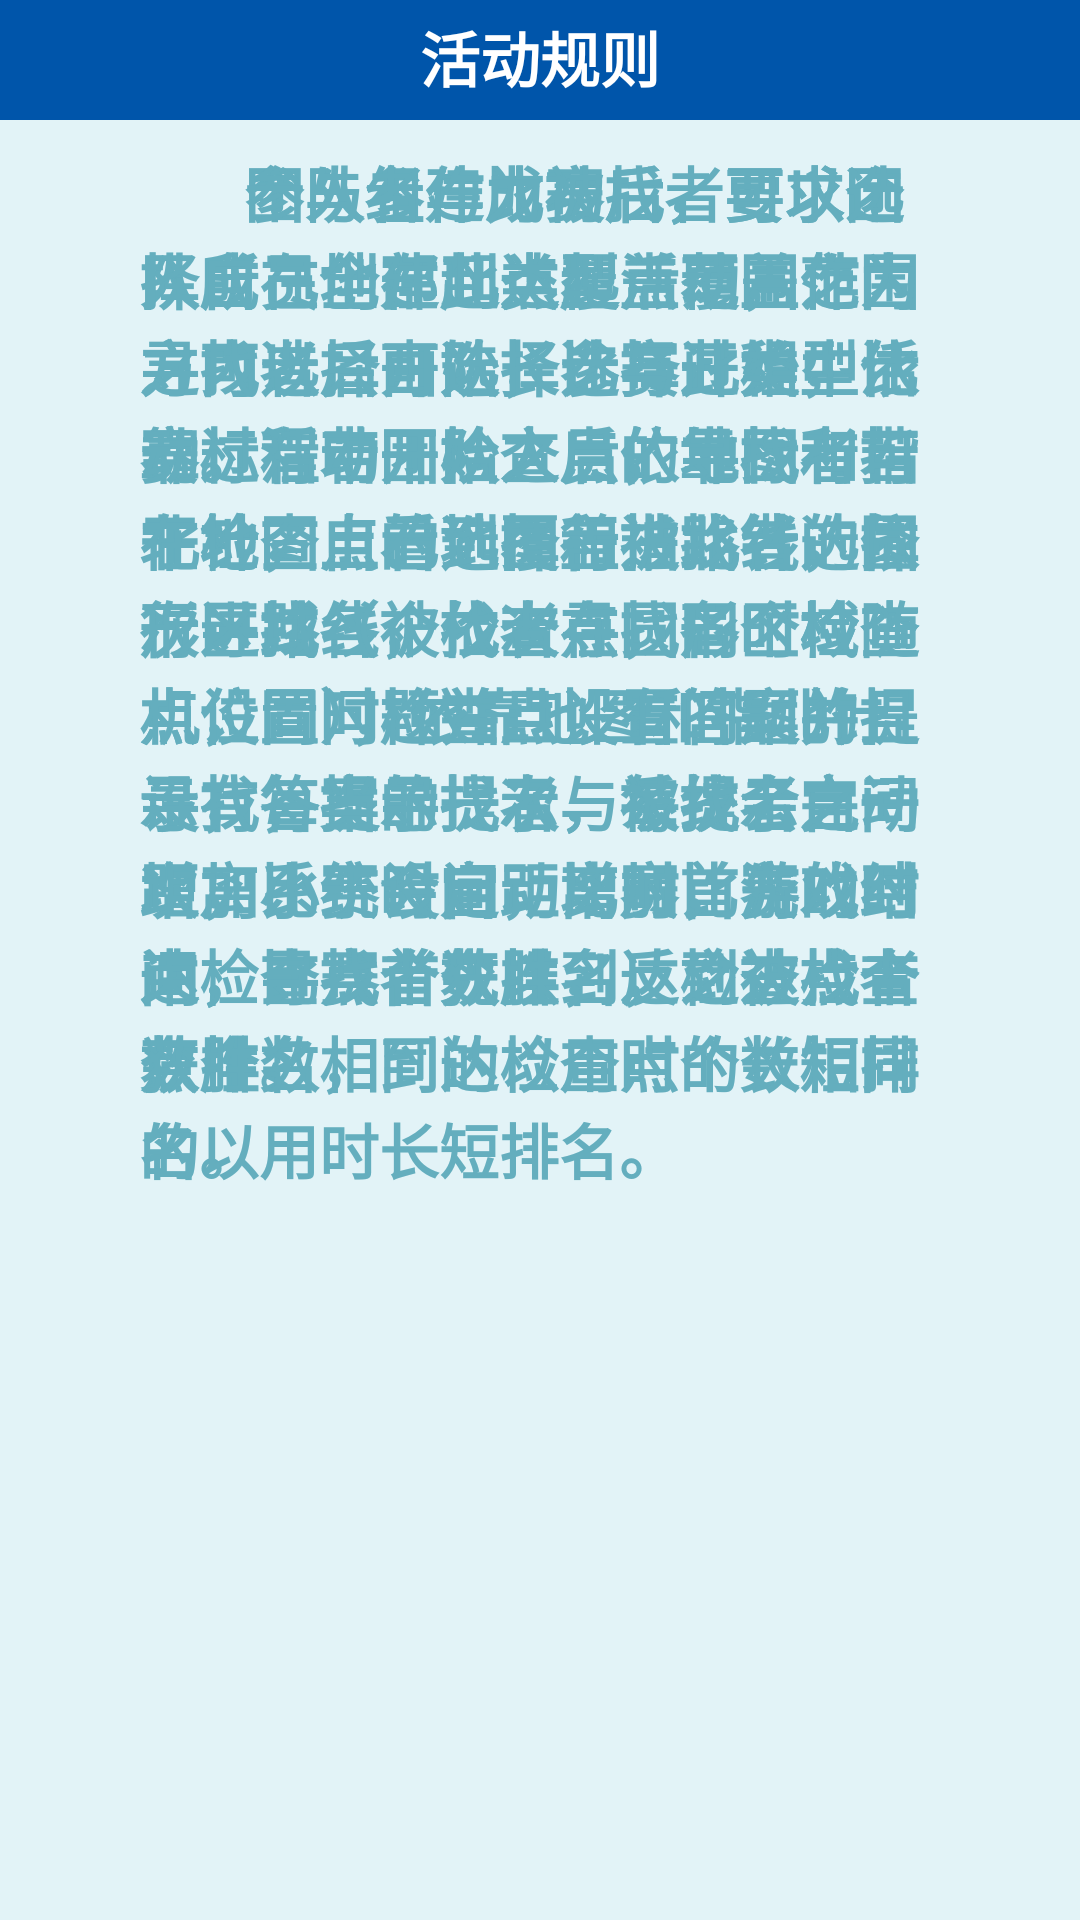

Produce the Android XML layout that renders to this screen, including the resource entries it uses.
<!-- AndroidManifest.xml: application theme AppTheme -->
<!-- res/layout/support_rule.xml -->
<?xml version="1.0" encoding="utf-8"?>
<FrameLayout xmlns:android="http://schemas.android.com/apk/res/android"
    android:layout_width="match_parent"
    android:layout_height="match_parent"    
    android:background="#ffffff">
    <FrameLayout android:layout_width="match_parent"
    	android:layout_height="match_parent"    
    	android:background="#3370c4d6"
    	android:orientation="vertical">
    <LinearLayout android:orientation="horizontal"
        android:layout_width="fill_parent"
        android:layout_height="40dp"
        android:background="#0055aa">        
        <TextView android:layout_width="fill_parent"
            android:layout_height="40dp"
            android:gravity="center|center_vertical"
            android:text="活动规则"            
            android:textColor="#ffffff"
            android:textSize="20sp"
            android:textStyle="bold"            
            android:paddingBottom="2dp"/>
	</LinearLayout>
    <TextView android:id="@+id/view1"
        android:layout_width="267dp"
        android:layout_height="match_parent"
        android:layout_gravity="center"
        android:layout_marginTop="33dp"
        android:text="       个人参与比赛后，要求个人所在地在起点覆盖范围之内方可选择开始，比赛过程中依靠标有若干检查点的地图和指北针，自己选择行进路线，依次寻找各个检查点，同时检查点设置问题并且设有答案的提示，每提示一次，系统会自动增加比赛时间，比赛首先以到达检查点个数排名，到达检查点个数相同的以用时的长短排名。"
        android:textSize="20sp"
	    android:textStyle="bold"
	    android:textColor="#64aebe"/>
    <TextView android:id="@+id/view2"       
        android:layout_width="267dp"
        android:layout_height="match_parent"
        android:layout_gravity="center"
        android:layout_marginTop="33dp"
        android:text="       团队组建成功后，要求团队成员全部到达起点覆盖范围之内以后由队长选择开始，比赛过程中团队人员依靠标有若干检查点的地图和指北针选择行进路线，依次寻找各个检查点，同时检查点设置问题并且设有答案的提示，每提示完一次，系统会自动增加比赛的时间，比赛首先以到达检查点个数排名，到达检查点个数相同的以用时长短排名。"
        android:textSize="20sp"
	    android:textStyle="bold"
	    android:textColor="#64aebe"/>
    <TextView android:id="@+id/view3"        
        android:layout_width="267dp"
        android:layout_height="match_parent"
        android:layout_gravity="center"
        android:layout_marginTop="33dp"
        android:text="       参与者作为被找者可以选择自己创建此类型活动，作为寻找者只可选择参与此类型活动。活动开始之后，寻找者可在地图上看到覆盖被找者的圆形区域（被找者在圆形区域随机位置），依靠地图和指北针寻找，当寻找者与被找者之间距离小于设定距离时，游戏结束，寻找者获胜，反之被找者获胜。"
        android:textSize="20sp"
	    android:textStyle="bold"
	    android:textColor="#64aebe"/>
    </FrameLayout>
</FrameLayout>
<!-- resources referenced by this layout -->
<resources>
  <style name="AppTheme" parent="AppBaseTheme">
          
      </style>
  <style name="AppBaseTheme" parent="android:Theme.Light">
          
      </style>
</resources>
